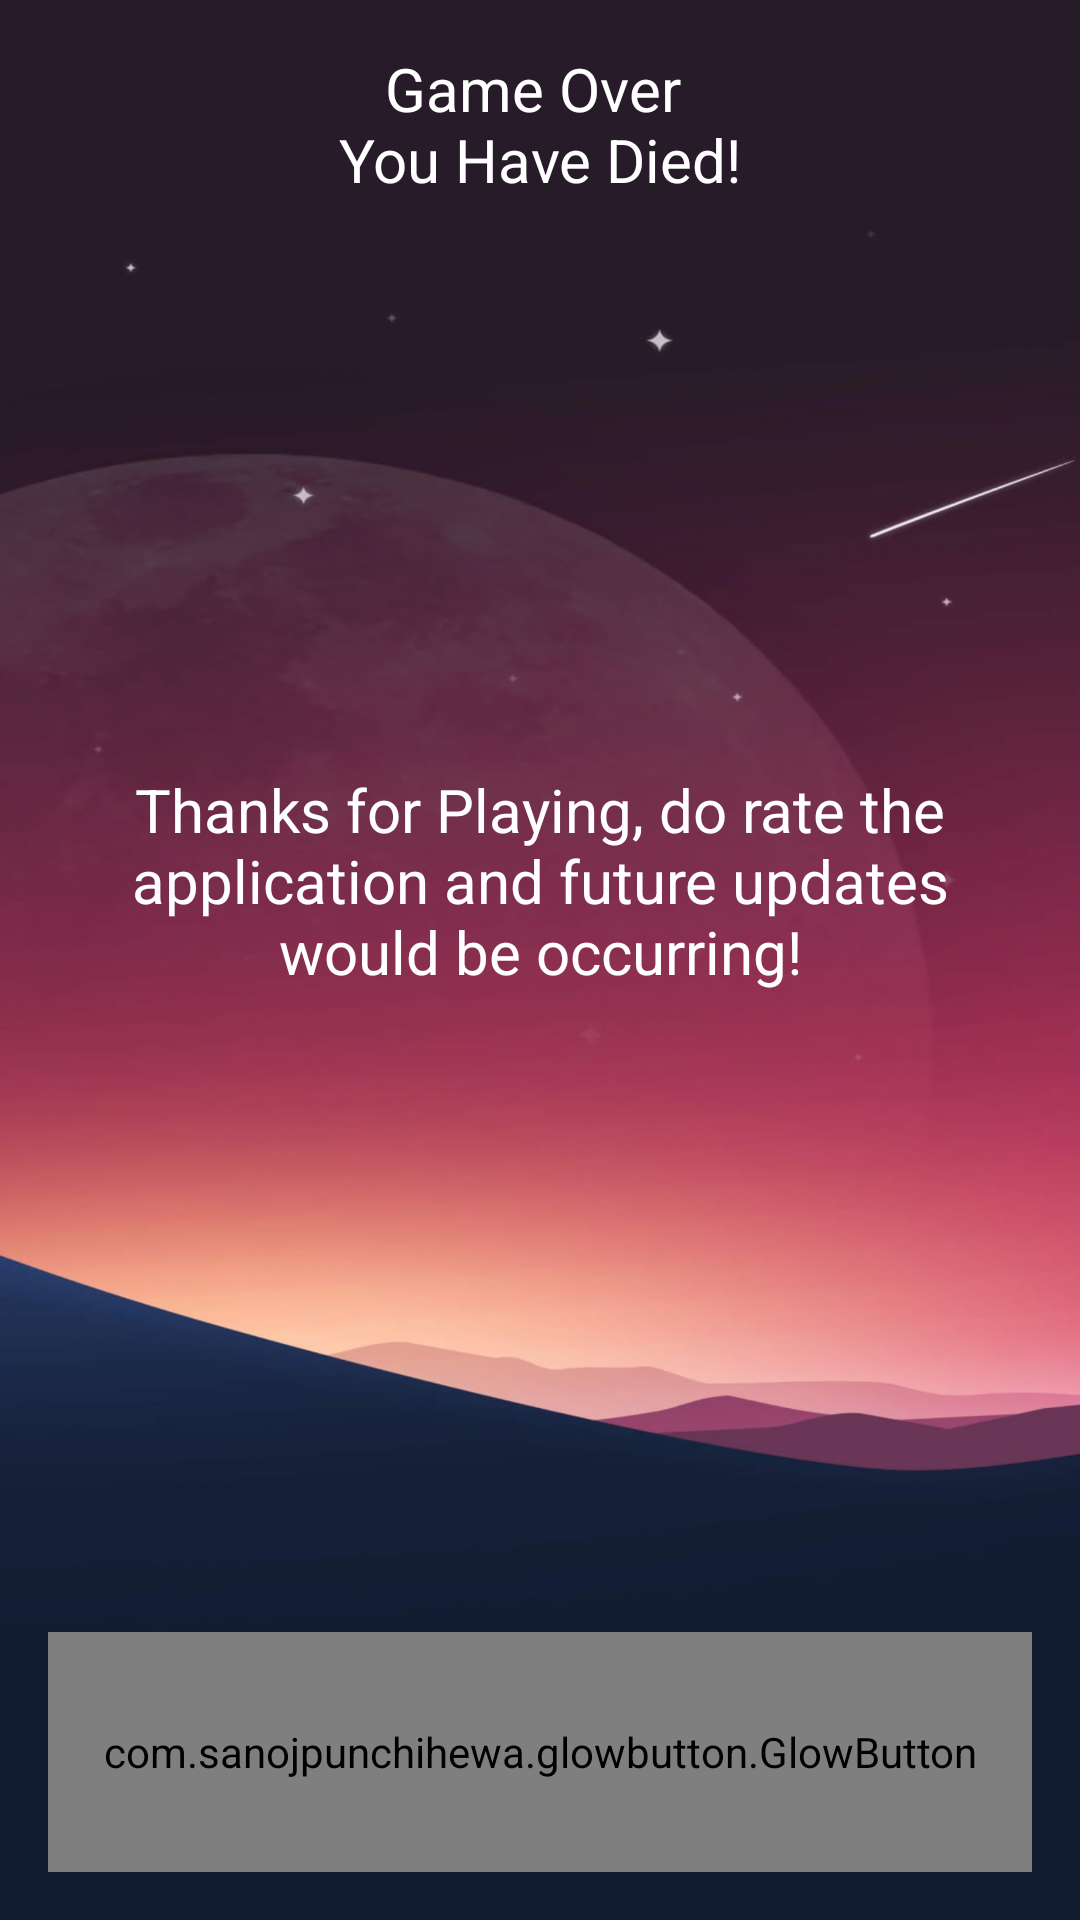

Write the Android layout XML for this screen, with the resource values it uses.
<!-- AndroidManifest.xml: application theme Theme.DireFate -->
<!-- res/layout/activity_game_over.xml -->
<?xml version="1.0" encoding="utf-8"?>
<LinearLayout xmlns:android="http://schemas.android.com/apk/res/android"
    xmlns:app="http://schemas.android.com/apk/res-auto"
    android:layout_width="match_parent"
    android:layout_height="match_parent"
    android:orientation="vertical"
    android:padding="16dp"
    android:background="@drawable/gameover">


    <TextView
        android:id="@+id/GameOverTV"
        android:layout_width="match_parent"
        android:layout_height="wrap_content"
        android:gravity="center"
        android:text="@string/GameOver"
        android:textColor="@color/white"
        android:textSize="20sp" />

    <TextView
        android:id="@+id/textView2"
        android:layout_width="match_parent"
        android:layout_height="wrap_content"
        android:layout_weight="1"
        android:gravity="center"
        android:text="@string/Credits"
        android:textSize="20sp"
        android:textColor="@color/white" />

    <com.sanojpunchihewa.glowbutton.GlowButton
        android:id="@+id/btnGameOver"
        android:layout_width="match_parent"
        android:layout_height="80dp"
        android:gravity="center"
        android:text="@string/Restart"
        android:textColor="@color/white"
        app:buttonColor="@color/black"
        app:cornerRadius="50dp"
        app:glowColor="@color/Neon"
        app:pressedGlowSize="25dp"
        app:unpressedGlowSize="20dp" />


</LinearLayout>
<!-- resources referenced by this layout -->
<resources>
  <color name="Neon">#04d9ff</color>
  <color name="black">#FF000000</color>
  <color name="white">#FFFFFFFF</color>
  <!-- drawable gameover: jpg bitmap (drawable, 439778 bytes) -->
  <string name="Credits">Thanks for Playing, do rate the application and future updates would be occurring!\n</string>
  <string name="GameOver">Game Over \nYou Have Died!</string>
  <string name="Restart">Back to HomePage</string>
  <style name="Theme.DireFate" parent="Theme.MaterialComponents.DayNight.DarkActionBar">
          
          <item name="colorPrimary">@color/purple_500</item>
          <item name="colorPrimaryVariant">@color/purple_700</item>
          <item name="colorOnPrimary">@color/white</item>
          
          <item name="colorSecondary">@color/teal_200</item>
          <item name="colorSecondaryVariant">@color/teal_700</item>
          <item name="colorOnSecondary">@color/black</item>
          
          <item name="android:statusBarColor" tools:targetApi="l">?attr/colorPrimaryVariant</item>
          
      </style>
  <color name="purple_500">#FF6200EE</color>
  <color name="purple_700">#FF3700B3</color>
  <color name="teal_200">#FF03DAC5</color>
  <color name="teal_700">#FF018786</color>
</resources>
